Labelled photos from "dataset_deployment_matched_v4", an image-classification folder in Supot77/Mini-Mangosteen-Detect. The possible labels are: overripe, ripe, unripe.

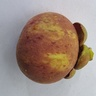
Label: ripe

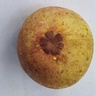
Label: unripe

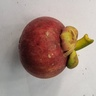
Label: ripe

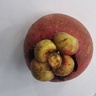
Label: ripe

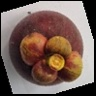
Label: overripe

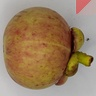
Label: unripe
